Image classification data set "AFQC" (mustafa20999/AFQC on GitHub). Class labels (2): apple fresh, apple rotten.

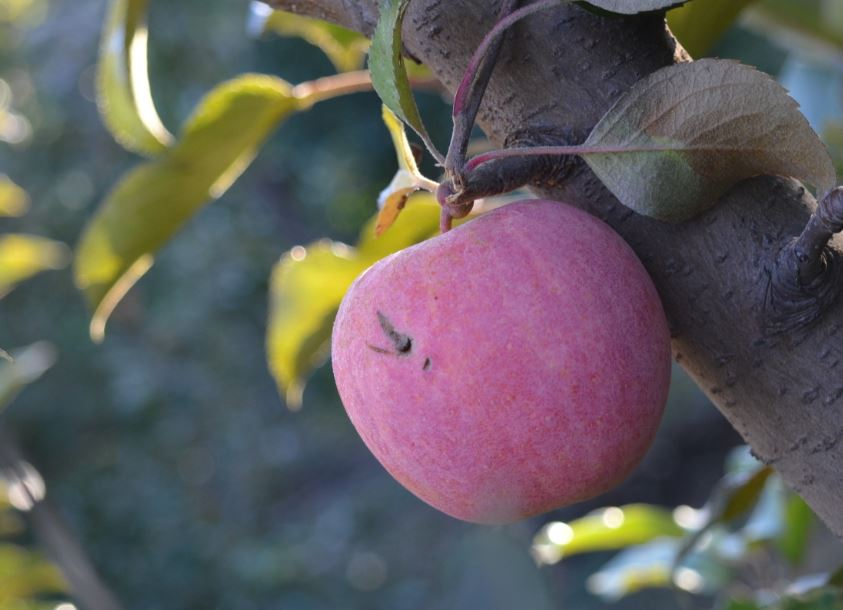
Label: apple rotten

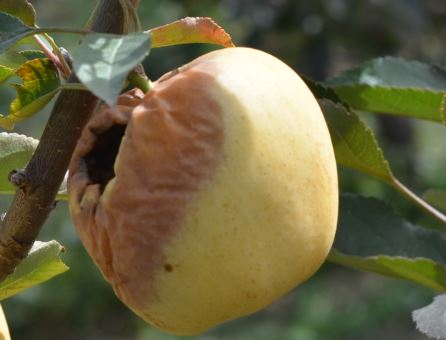
Label: apple rotten

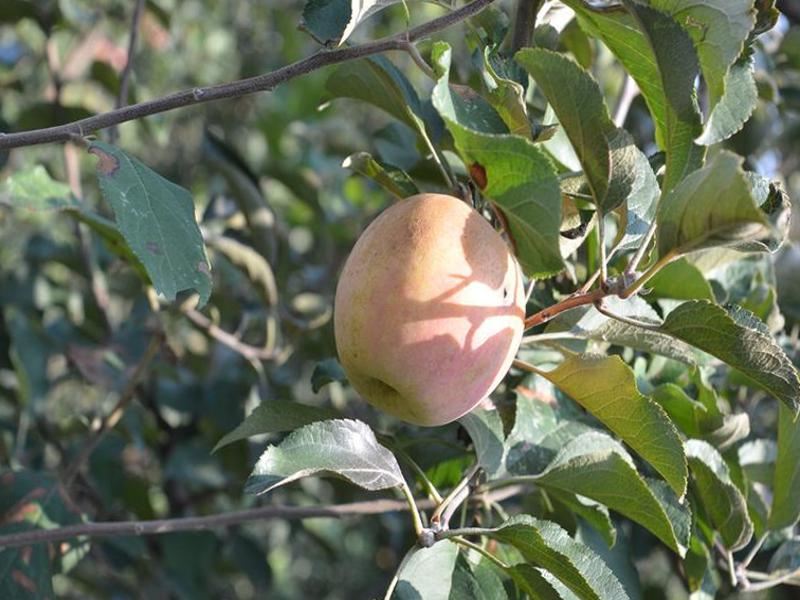
Label: apple fresh

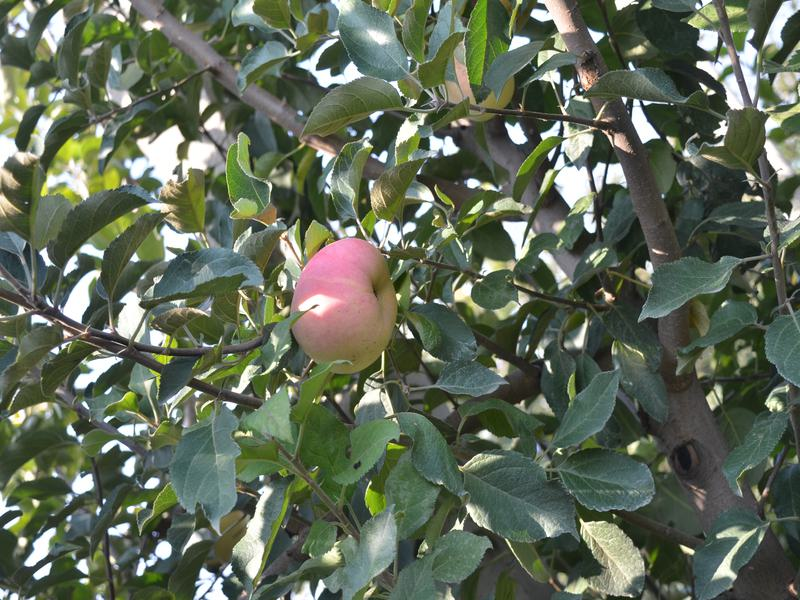
Label: apple fresh

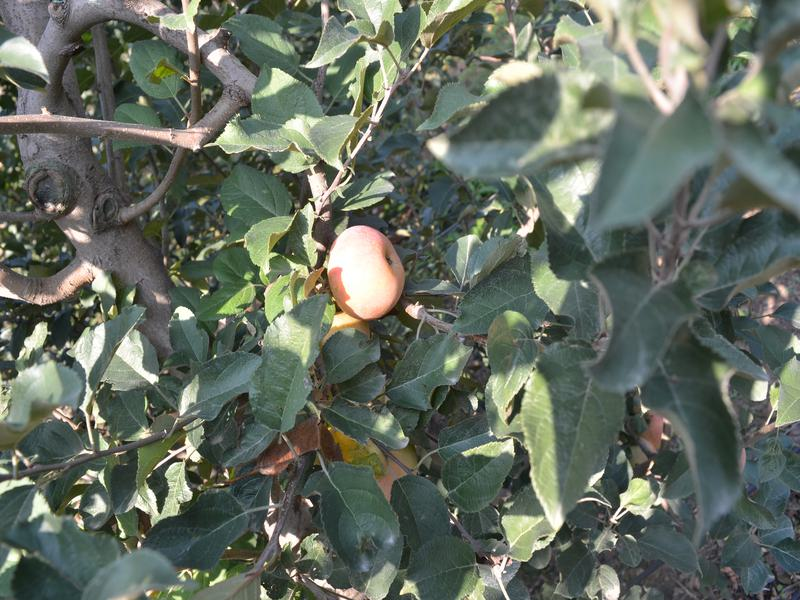
Label: apple fresh

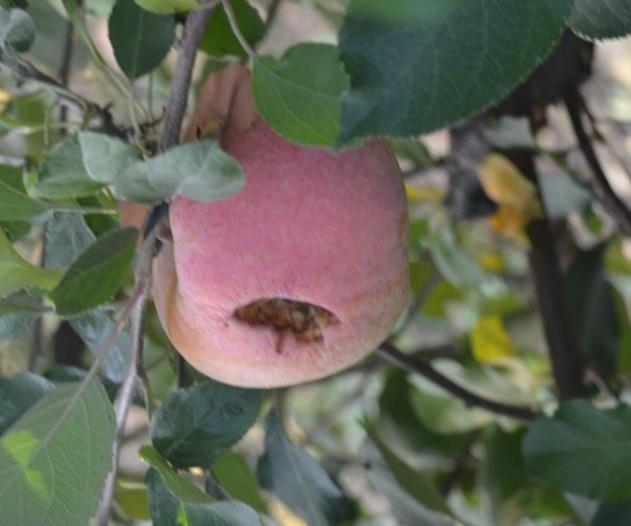
Label: apple rotten
